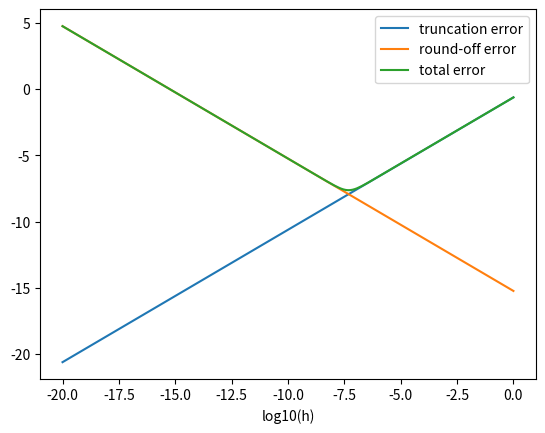

Here is the Python script that generated this plot:
import matplotlib.pyplot as plt
import numpy as np


# 设置函数f(x)=sin(x)
def f(x):
    return np.sin(x)


# 设置求解导数的公式
def derivative_f(x, delta):
    return (f(x + delta) - f(x)) / delta


# 设置导数函数 f'(x)=cos(x)
def real_df(x):
    return np.cos(x)


# 设置h
log_h = np.linspace(0, -20, 200)
h = 10 ** log_h

# 机器精度
c = 6 * 10 ** -16


# 计算截断误差
def e_tru(h, x):
    return h * f(x) / 2


# 计算舍入误差
def e_rou(h, x):
    return c * 2 * f(x) / h


# 计算总误差
def g(h, x):
    return e_rou(h, x) + e_tru(h, x)


# 计算h的最佳取值
def h_best(x):
    return np.sqrt(4 * c)


# 计算各种误差
e_truncation = e_tru(h, 0.5)
e_roundoff = e_rou(h, 0.5)
e = g(h, 0.5)

# 绘制图像与输出结果
plt.figure()
plt.plot(log_h, np.log10(e_truncation), label='truncation error')
plt.plot(log_h, np.log10(e_roundoff), label='round-off error')
plt.plot(log_h, np.log10(e), label='total error')
plt.xlabel('log10(h)')
plt.legend()
plt.show()

# 计算并输出h_best
print('h的最佳取值为：', '\n', h_best(0.5))
